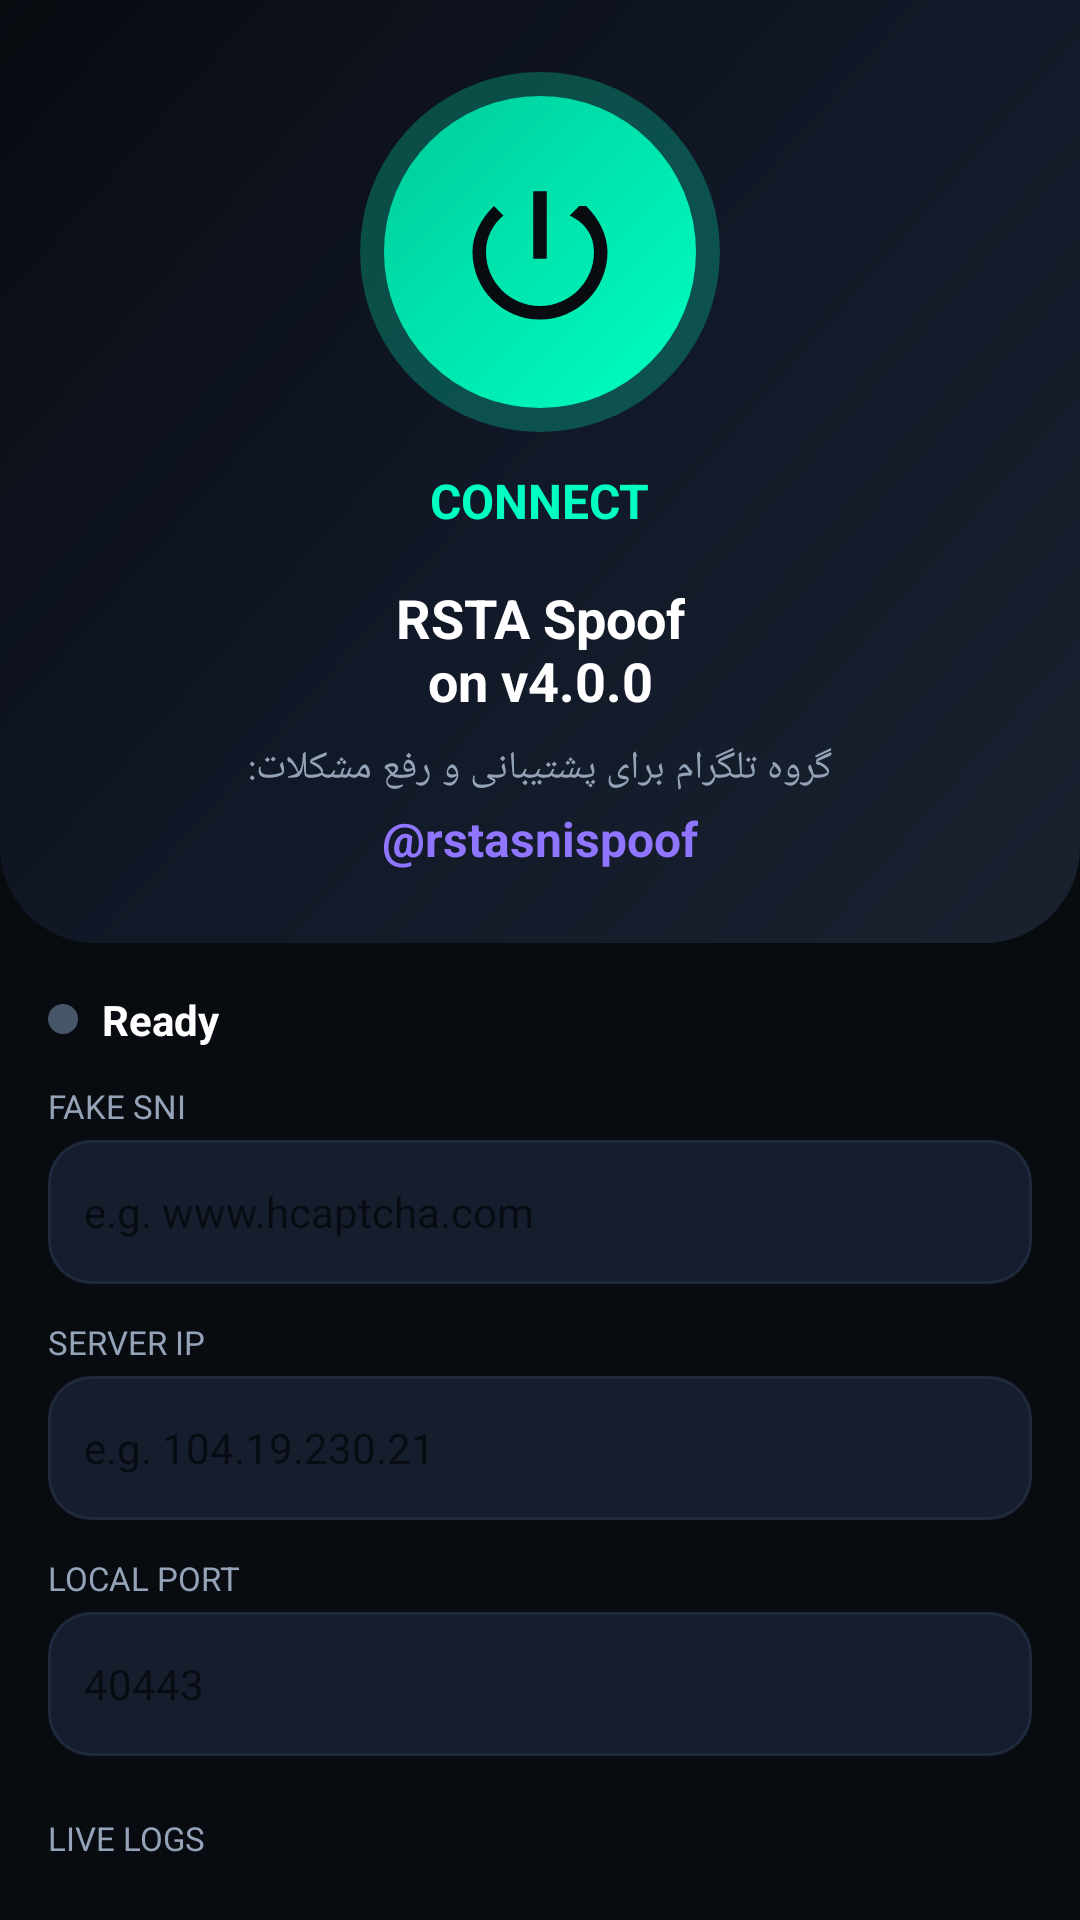

Layout XML and referenced resources for this Android screen:
<!-- AndroidManifest.xml: application theme Theme.AndroidSpf -->
<!-- res/layout/activity_launch.xml -->
<?xml version="1.0" encoding="utf-8"?>
<LinearLayout xmlns:android="http://schemas.android.com/apk/res/android"
    xmlns:app="http://schemas.android.com/apk/res-auto"
    android:layout_width="match_parent"
    android:layout_height="match_parent"
    android:orientation="vertical"
    android:background="@color/background">

    <LinearLayout
        android:layout_width="match_parent"
        android:layout_height="wrap_content"
        android:orientation="vertical"
        android:gravity="center_horizontal"
        android:padding="24dp"
        android:background="@drawable/bg_header_gradient">

        <FrameLayout
            android:id="@+id/btn_toggle"
            android:layout_width="120dp"
            android:layout_height="120dp"
            android:background="@drawable/bg_power_button"
            android:clickable="true"
            android:focusable="true">

            <ImageView
                android:layout_width="54dp"
                android:layout_height="54dp"
                android:layout_gravity="center"
                android:src="@drawable/ic_power"
                app:tint="@color/button_text"
                android:contentDescription="@string/action_start" />
        </FrameLayout>

        <TextView
            android:id="@+id/toggle_label"
            android:layout_width="wrap_content"
            android:layout_height="wrap_content"
            android:layout_marginTop="12dp"
            android:text="@string/action_start"
            android:textSize="16sp"
            android:textStyle="bold"
            android:textColor="@color/primary"
            android:textAllCaps="true" />

        <TextView
            android:layout_width="wrap_content"
            android:layout_height="wrap_content"
            android:layout_marginTop="16dp"
            android:text="@string/app_subtitle"
            android:textSize="18sp"
            android:textStyle="bold"
            android:textColor="@color/text_primary"
            android:gravity="center" />

        <TextView
            android:layout_width="wrap_content"
            android:layout_height="wrap_content"
            android:layout_marginTop="8dp"
            android:text="@string/telegram_support"
            android:textSize="13sp"
            android:textColor="@color/text_secondary" />

        <TextView
            android:id="@+id/tv_telegram"
            android:layout_width="wrap_content"
            android:layout_height="wrap_content"
            android:layout_marginTop="4dp"
            android:text="@string/telegram_handle"
            android:textSize="16sp"
            android:textStyle="bold"
            android:textColor="@color/accent"
            android:clickable="true"
            android:focusable="true" />

    </LinearLayout>

    <LinearLayout
        android:layout_width="match_parent"
        android:layout_height="match_parent"
        android:orientation="vertical"
        android:padding="16dp">

        <LinearLayout
            android:layout_width="match_parent"
            android:layout_height="wrap_content"
            android:orientation="horizontal"
            android:gravity="center_vertical"
            android:paddingBottom="12dp">
            <View
                android:id="@+id/status_indicator"
                android:layout_width="10dp"
                android:layout_height="10dp"
                android:background="@drawable/indicator_idle" />
            <TextView
                android:id="@+id/status_label"
                android:layout_width="wrap_content"
                android:layout_height="wrap_content"
                android:layout_marginStart="8dp"
                android:text="@string/status_idle"
                android:textColor="@color/text_primary"
                android:textStyle="bold" />
            <TextView
                android:id="@+id/status_detail"
                android:layout_width="match_parent"
                android:layout_height="wrap_content"
                android:gravity="end"
                android:textSize="12sp"
                android:textColor="@color/text_muted" />
        </LinearLayout>

        <TextView
            android:layout_width="wrap_content"
            android:layout_height="wrap_content"
            android:text="FAKE SNI"
            android:textSize="11sp"
            android:textColor="@color/text_secondary"
            android:textAllCaps="true" />
        <EditText
            android:id="@+id/input_sni"
            android:layout_width="match_parent"
            android:layout_height="48dp"
            android:layout_marginTop="4dp"
            android:hint="e.g. www.hcaptcha.com"
            android:background="@drawable/bg_input_field"
            android:paddingHorizontal="12dp"
            android:textColor="@color/text_primary"
            android:textSize="14sp"
            android:inputType="textUri"
            android:singleLine="true"/>

        <TextView
            android:layout_width="wrap_content"
            android:layout_height="wrap_content"
            android:layout_marginTop="12dp"
            android:text="SERVER IP"
            android:textSize="11sp"
            android:textColor="@color/text_secondary"
            android:textAllCaps="true" />
        <EditText
            android:id="@+id/input_ip"
            android:layout_width="match_parent"
            android:layout_height="48dp"
            android:layout_marginTop="4dp"
            android:hint="e.g. 104.19.230.21"
            android:background="@drawable/bg_input_field"
            android:paddingHorizontal="12dp"
            android:textColor="@color/text_primary"
            android:textSize="14sp"
            android:inputType="text"
            android:singleLine="true"/>

        <TextView
            android:layout_width="wrap_content"
            android:layout_height="wrap_content"
            android:layout_marginTop="12dp"
            android:text="LOCAL PORT"
            android:textSize="11sp"
            android:textColor="@color/text_secondary"
            android:textAllCaps="true" />
        <EditText
            android:id="@+id/input_port"
            android:layout_width="match_parent"
            android:layout_height="48dp"
            android:layout_marginTop="4dp"
            android:hint="40443"
            android:background="@drawable/bg_input_field"
            android:paddingHorizontal="12dp"
            android:textColor="@color/text_primary"
            android:textSize="14sp"
            android:inputType="number"
            android:singleLine="true"/>

        <TextView
            android:layout_width="wrap_content"
            android:layout_height="wrap_content"
            android:layout_marginTop="20dp"
            android:text="LIVE LOGS"
            android:textSize="11sp"
            android:textColor="@color/text_secondary"
            android:textAllCaps="true" />

        <LinearLayout
            android:layout_width="match_parent"
            android:layout_height="0dp"
            android:layout_weight="1"
            android:layout_marginTop="8dp"
            android:background="@drawable/bg_card"
            android:padding="1dp"
            android:orientation="vertical">

            <ScrollView
                android:id="@+id/log_scroll"
                android:layout_width="match_parent"
                android:layout_height="match_parent"
                android:background="@color/surface"
                android:padding="8dp">
                <TextView
                    android:id="@+id/tv_logs"
                    android:layout_width="match_parent"
                    android:layout_height="wrap_content"
                    android:textColor="@color/color_ok"
                    android:textSize="12sp"
                    android:fontFamily="monospace" />
            </ScrollView>
        </LinearLayout>

    </LinearLayout>

</LinearLayout>
<!-- resources referenced by this layout -->
<resources>
  <color name="accent">#8F75FF</color>
  <color name="background">#080B10</color>
  <color name="button_text">#080B10</color>
  <color name="color_ok">#10B981</color>
  <color name="primary">#00FFC2</color>
  <color name="surface">#0F1520</color>
  <color name="text_muted">#64748B</color>
  <color name="text_primary">#FFFFFF</color>
  <color name="text_secondary">#94A3B8</color>
  <!-- drawable bg_card (drawable) -->
  <?xml version="1.0" encoding="utf-8"?>
  <shape xmlns:android="http://schemas.android.com/apk/res/android"
      android:shape="rectangle">
      <solid android:color="@color/surface" />
      <corners android:radius="24dp" />
      <stroke
          android:width="1.5dp"
          android:color="#1AFFFFFF" />
  </shape>
  <!-- drawable bg_header_gradient (drawable) -->
  <?xml version="1.0" encoding="utf-8"?>
  <shape xmlns:android="http://schemas.android.com/apk/res/android"
      android:shape="rectangle">
      <gradient
          android:angle="135"
          android:startColor="#1A2230"
          android:centerColor="#111827"
          android:endColor="#080B10"
          android:type="linear" />
      <corners android:bottomLeftRadius="32dp" android:bottomRightRadius="32dp" />
  </shape>
  <!-- drawable bg_input_field (drawable) -->
  <?xml version="1.0" encoding="utf-8"?>
  <shape xmlns:android="http://schemas.android.com/apk/res/android"
      android:shape="rectangle">
      <solid android:color="@color/surface_elevated" />
      <corners android:radius="14dp" />
      <stroke
          android:width="1dp"
          android:color="@color/divider" />
  </shape>
  <!-- drawable bg_power_button (drawable) -->
  <?xml version="1.0" encoding="utf-8"?>
  <layer-list xmlns:android="http://schemas.android.com/apk/res/android">
      
      <item>
          <shape android:shape="oval">
              <solid android:color="@color/primary_glow" />
          </shape>
      </item>
      
      <item android:bottom="8dp" android:left="8dp" android:right="8dp" android:top="8dp">
          <shape android:shape="oval">
              <gradient
                  android:angle="135"
                  android:endColor="@color/primary_dark"
                  android:startColor="@color/primary"
                  android:type="linear" />
          </shape>
      </item>
  </layer-list>
  <!-- drawable ic_power (drawable) -->
  <?xml version="1.0" encoding="utf-8"?>
  <vector xmlns:android="http://schemas.android.com/apk/res/android"
      android:width="32dp"
      android:height="32dp"
      android:viewportWidth="24"
      android:viewportHeight="24">
      <path
          android:fillColor="@color/button_text"
          android:pathData="M13,3h-2v10h2V3zM17.83,5.17l-1.42,1.42C18.99,7.86 20,9.81 20,12c0,4.42 -3.58,8 -8,8s-8,-3.58 -8,-8c0,-2.19 1.01,-4.14 2.58,-5.42L5.17,5.17C3.24,7.1 2,9.46 2,12c0,5.52 4.48,10 10,10s10,-4.48 10,-10c0,-2.54 -1.24,-4.9 -3.17,-6.83z"/>
  </vector>
  <!-- drawable indicator_idle (drawable) -->
  <?xml version="1.0" encoding="utf-8"?>
  <shape xmlns:android="http://schemas.android.com/apk/res/android"
      android:shape="oval">
      <solid android:color="@color/color_idle" />
  </shape>
  <string name="action_start">Connect</string>
  <string name="app_subtitle">RSTA Spoof\non v4.0.0</string>
  <string name="status_idle">Ready</string>
  <string name="telegram_handle">\@rstasnispoof</string>
  <string name="telegram_support">گروه تلگرام برای پشتیبانی و رفع مشکلات:</string>
  <style name="Theme.AndroidSpf" parent="Theme.AppCompat.DayNight.NoActionBar">
          <item name="colorPrimary">@color/primary</item>
          <item name="colorPrimaryDark">@color/primary_dark</item>
          <item name="android:windowBackground">@color/background</item>
          <item name="android:statusBarColor">@color/background</item>
      </style>
  <color name="surface_elevated">#161E2E</color>
  <color name="divider">#1E293B</color>
  <color name="primary_glow">#4000FFC2</color>
  <color name="primary_dark">#00CC9B</color>
  <color name="color_idle">#475569</color>
</resources>
